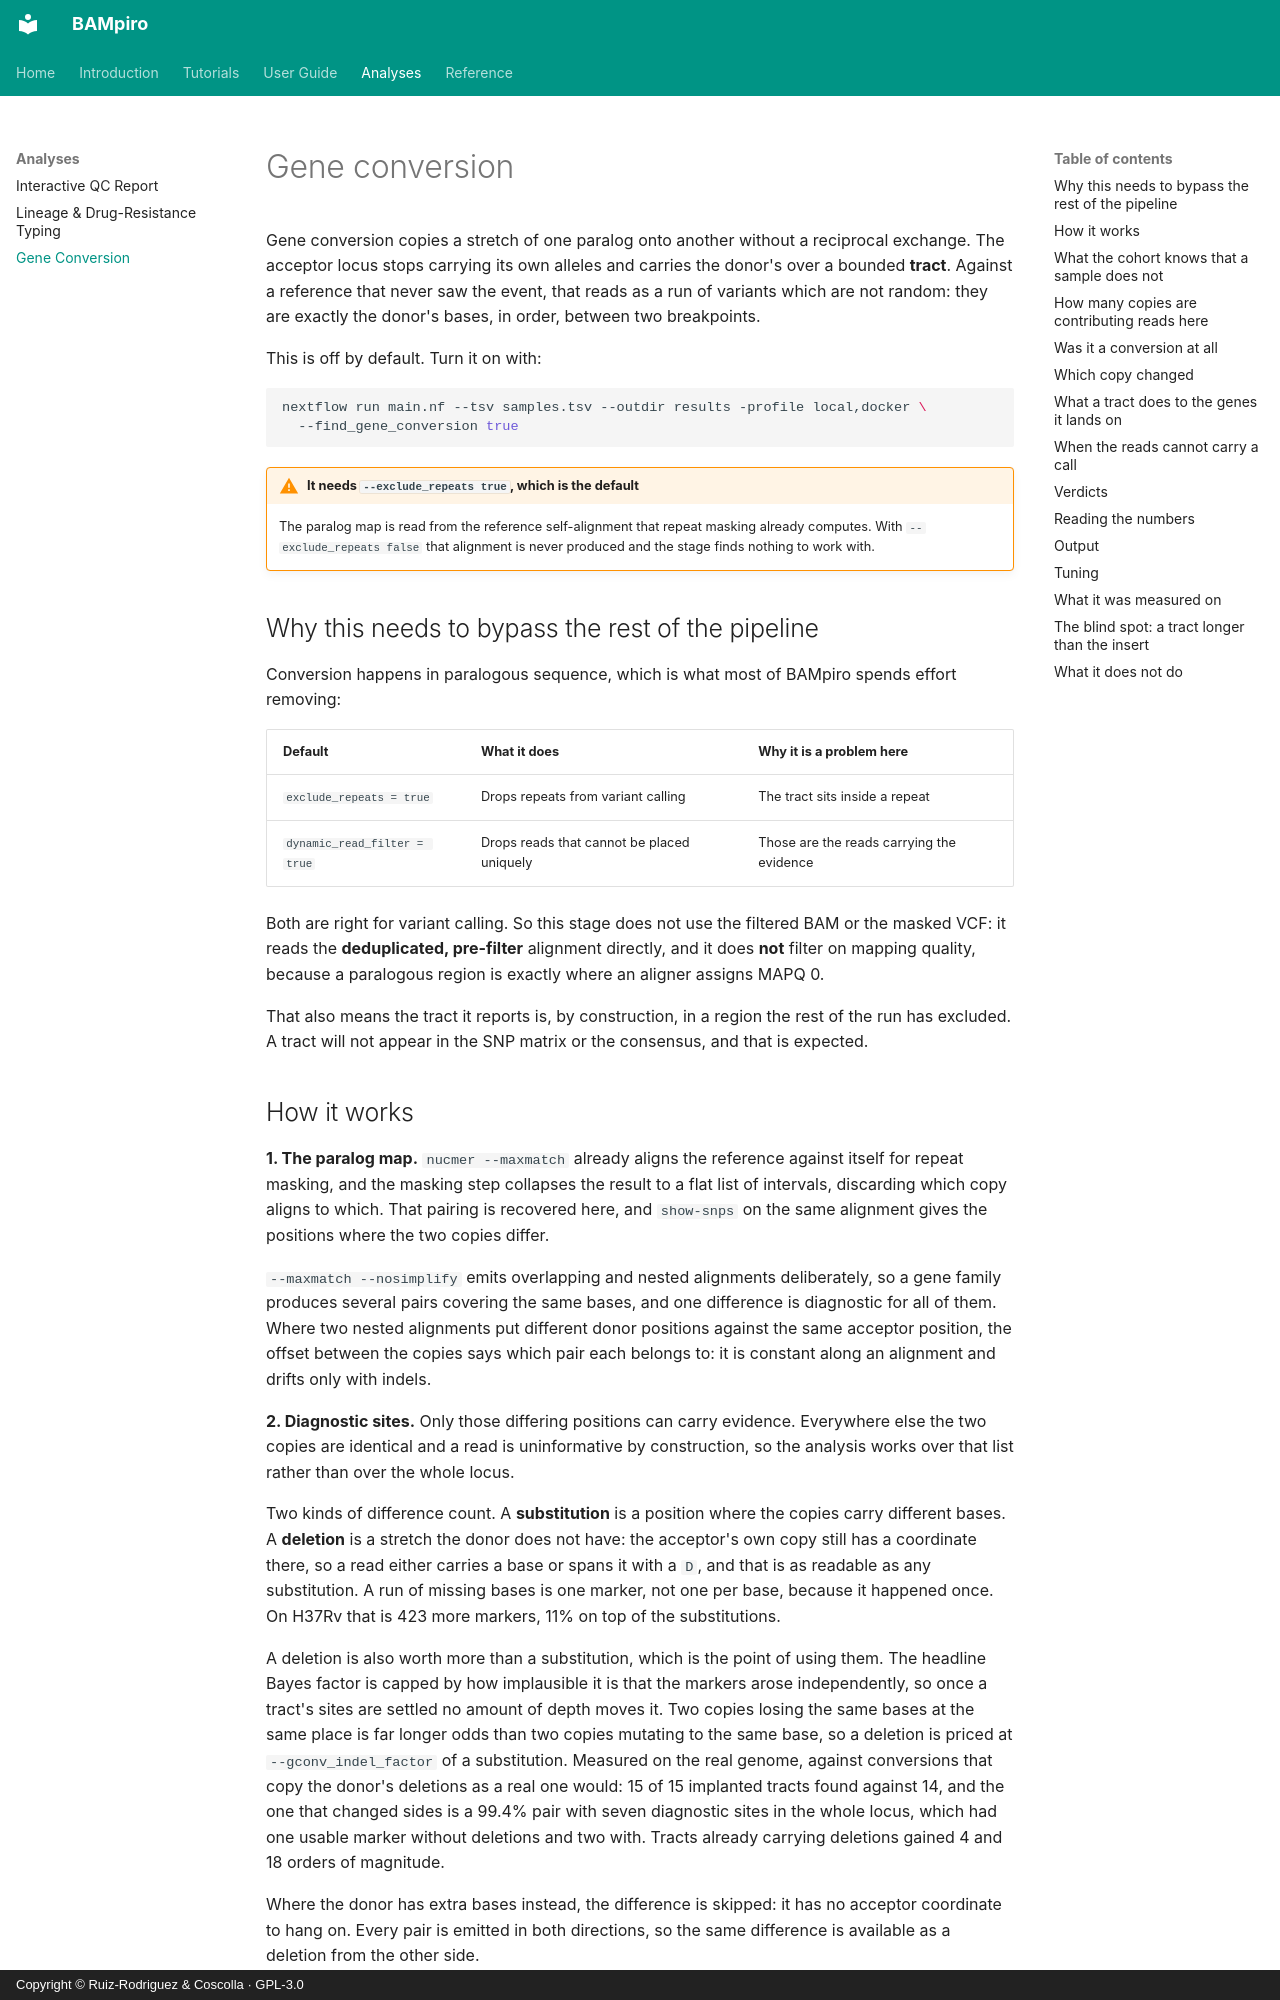

repository: PathoGenOmics-Lab/BAMpiro · page: gene-conversion/index.html · generator: mkdocs · copyright: Copyright © Ruiz-Rodriguez & Coscolla · GPL-3.0

# Gene conversion

Gene conversion copies a stretch of one paralog onto another without a reciprocal exchange. The
acceptor locus stops carrying its own alleles and carries the donor's over a bounded **tract**.
Against a reference that never saw the event, that reads as a run of variants which are not
random: they are exactly the donor's bases, in order, between two breakpoints.

This is off by default. Turn it on with:

```bash
nextflow run main.nf --tsv samples.tsv --outdir results -profile local,docker \
  --find_gene_conversion true
```

!!! warning "It needs `--exclude_repeats true`, which is the default"

    The paralog map is read from the reference self-alignment that repeat masking already
    computes. With `--exclude_repeats false` that alignment is never produced and the stage
    finds nothing to work with.

## Why this needs to bypass the rest of the pipeline

Conversion happens in paralogous sequence, which is what most of BAMpiro spends effort removing:

| Default | What it does | Why it is a problem here |
| :--- | :--- | :--- |
| `exclude_repeats = true` | Drops repeats from variant calling | The tract sits inside a repeat |
| `dynamic_read_filter = true` | Drops reads that cannot be placed uniquely | Those are the reads carrying the evidence |

Both are right for variant calling. So this stage does not use the filtered BAM or the masked
VCF: it reads the **deduplicated, pre-filter** alignment directly, and it does **not** filter on
mapping quality, because a paralogous region is exactly where an aligner assigns MAPQ 0.

That also means the tract it reports is, by construction, in a region the rest of the run has
excluded. A tract will not appear in the SNP matrix or the consensus, and that is expected.
